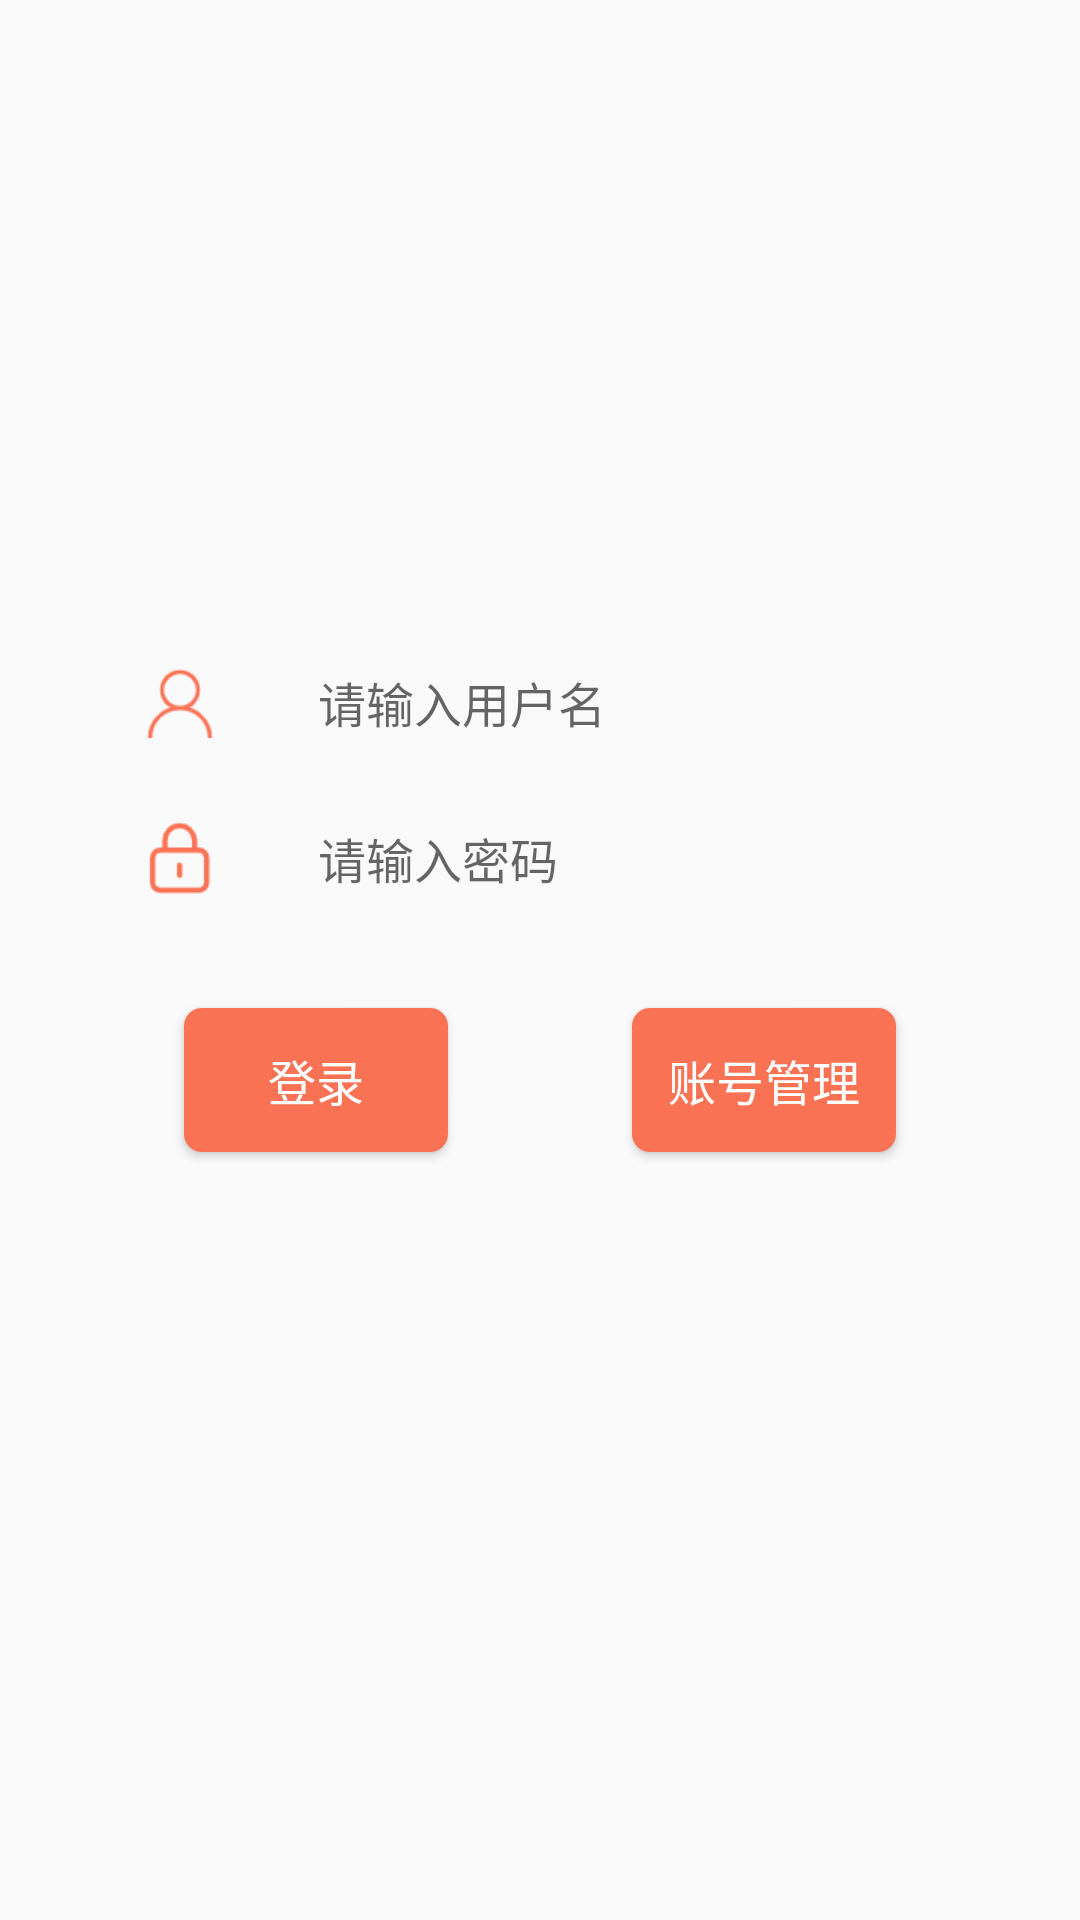

Write the Android layout XML for this screen, with the resource values it uses.
<!-- AndroidManifest.xml: application theme AppTheme -->
<!-- res/layout/activity_login.xml -->
<?xml version="1.0" encoding="utf-8"?>
<androidx.constraintlayout.widget.ConstraintLayout xmlns:android="http://schemas.android.com/apk/res/android"
    xmlns:app="http://schemas.android.com/apk/res-auto"
    xmlns:tools="http://schemas.android.com/tools"
    android:layout_width="match_parent"
    android:layout_height="match_parent"
    tools:context=".LoginActivity">

    <ImageView
        android:id="@+id/login_img"
        app:layout_constraintTop_toTopOf="parent"
        app:layout_constraintLeft_toLeftOf="parent"
        app:layout_constraintRight_toRightOf="parent"
        android:layout_marginTop="100dp"
        android:layout_width="100dp"
        android:layout_height="100dp"
        android:src="@mipmap/logo" />

    <LinearLayout
        android:id="@+id/login_name_container"
        app:layout_constraintTop_toBottomOf="@id/login_img"
        app:layout_constraintLeft_toLeftOf="parent"
        android:layout_marginTop="16dp"
        android:layout_marginLeft="48dp"
        android:layout_width="wrap_content"
        android:layout_height="wrap_content"
        android:orientation="horizontal"
        android:gravity="center">
        <ImageView
            android:layout_width="24dp"
            android:layout_height="24dp"
            android:layout_marginRight="24dp"
            android:src="@mipmap/login_name"/>
        <EditText
            android:id="@+id/login_name_et"
            android:layout_width="240dp"
            android:layout_height="36dp"
            android:paddingLeft="10dp"
            android:paddingRight="40dp"
            android:hint="请输入用户名"
            android:textSize="16sp"
            android:singleLine="true"
            android:background="@drawable/shape_edit_text_bg"
            android:textCursorDrawable="@drawable/shape_edit_text_cursor"/>
    </LinearLayout>

    <LinearLayout
        android:id="@+id/login_psd_container"
        app:layout_constraintTop_toBottomOf="@id/login_name_container"
        app:layout_constraintLeft_toLeftOf="parent"
        android:layout_marginTop="16dp"
        android:layout_marginLeft="48dp"
        android:layout_width="wrap_content"
        android:layout_height="wrap_content"
        android:orientation="horizontal"
        android:gravity="center">
        <ImageView
            android:layout_width="24dp"
            android:layout_height="24dp"
            android:layout_marginRight="24dp"
            android:src="@mipmap/login_psd"/>
        <EditText
            android:id="@+id/login_psd_et"
            android:layout_width="240dp"
            android:layout_height="36dp"
            android:paddingLeft="10dp"
            android:paddingRight="40dp"
            android:hint="请输入密码"
            android:inputType="textPassword"
            android:textSize="16sp"
            android:singleLine="true"
            android:background="@drawable/shape_edit_text_bg"
            android:textCursorDrawable="@drawable/shape_edit_text_cursor"/>
    </LinearLayout>

    <Button
        android:id="@+id/login_btn"
        android:layout_width="wrap_content"
        android:layout_height="wrap_content"
        app:layout_constraintTop_toBottomOf="@id/login_psd_container"
        app:layout_constraintLeft_toLeftOf="parent"
        app:layout_constraintRight_toLeftOf="@id/sign_button"
        android:layout_marginTop="32dp"
        android:background="@drawable/selector_login_button"
        android:text="登录"
        android:textSize="16sp"
        android:textColor="@color/white"/>

    <Button
        android:id="@+id/sign_button"
        android:layout_width="wrap_content"
        android:layout_height="wrap_content"
        app:layout_constraintTop_toBottomOf="@id/login_psd_container"
        app:layout_constraintLeft_toRightOf="@id/login_btn"
        app:layout_constraintRight_toRightOf="parent"
        android:layout_marginTop="32dp"
        android:background="@drawable/selector_login_button"
        android:text="账号管理"
        android:textSize="16sp"
        android:textColor="@color/white"/>

</androidx.constraintlayout.widget.ConstraintLayout>
<!-- resources referenced by this layout -->
<resources>
  <color name="white">#ffffff</color>
  <!-- drawable selector_login_button (drawable) -->
  <?xml version="1.0" encoding="utf-8"?>
  <selector xmlns:android="http://schemas.android.com/apk/res/android">
      <item android:drawable="@drawable/shape_login_button_press" android:state_pressed="true" />
      <item android:drawable="@drawable/shape_login_button" />
  </selector>
  <!-- drawable shape_edit_text_cursor (drawable) -->
  <?xml version="1.0" encoding="utf-8"?>
  <shape xmlns:android="http://schemas.android.com/apk/res/android"  android:shape="rectangle">
  
      <size android:width="1dp"/>
  
      <solid android:color="@color/sub_text_title"/>
  
  </shape>
  <!-- mipmap login_name: png bitmap (mipmap-mdpi, 1514 bytes) -->
  <!-- mipmap login_psd: png bitmap (mipmap-mdpi, 1178 bytes) -->
  <style name="AppTheme" parent="Theme.AppCompat.Light.NoActionBar">
          
          <item name="colorPrimary">@color/main_color</item>
          <item name="colorPrimaryDark">@color/main_color</item>
          <item name="colorAccent">@color/main_color</item>
      </style>
  <!-- drawable shape_login_button_press (drawable) -->
  <?xml version="1.0" encoding="utf-8"?>
  <shape xmlns:android="http://schemas.android.com/apk/res/android"
      android:shape="rectangle">
  
      <solid
          android:color="@color/theme_color"/>
      <corners
          android:radius="6dp"/>
      <size
          android:height="48dp"
          android:width="24dp"/>
  
  </shape>
  <!-- drawable shape_login_button (drawable) -->
  <?xml version="1.0" encoding="utf-8"?>
  <shape xmlns:android="http://schemas.android.com/apk/res/android"
      android:shape="rectangle">
  
      <solid
          android:color="@color/main_color"/>
      <corners
          android:radius="6dp"/>
      <size
          android:height="48dp"
          android:width="24dp"/>
  
  </shape>
  <color name="sub_text_title">#979797</color>
  <color name="main_color">#FA7254</color>
  <color name="theme_color">#EE4100</color>
</resources>
